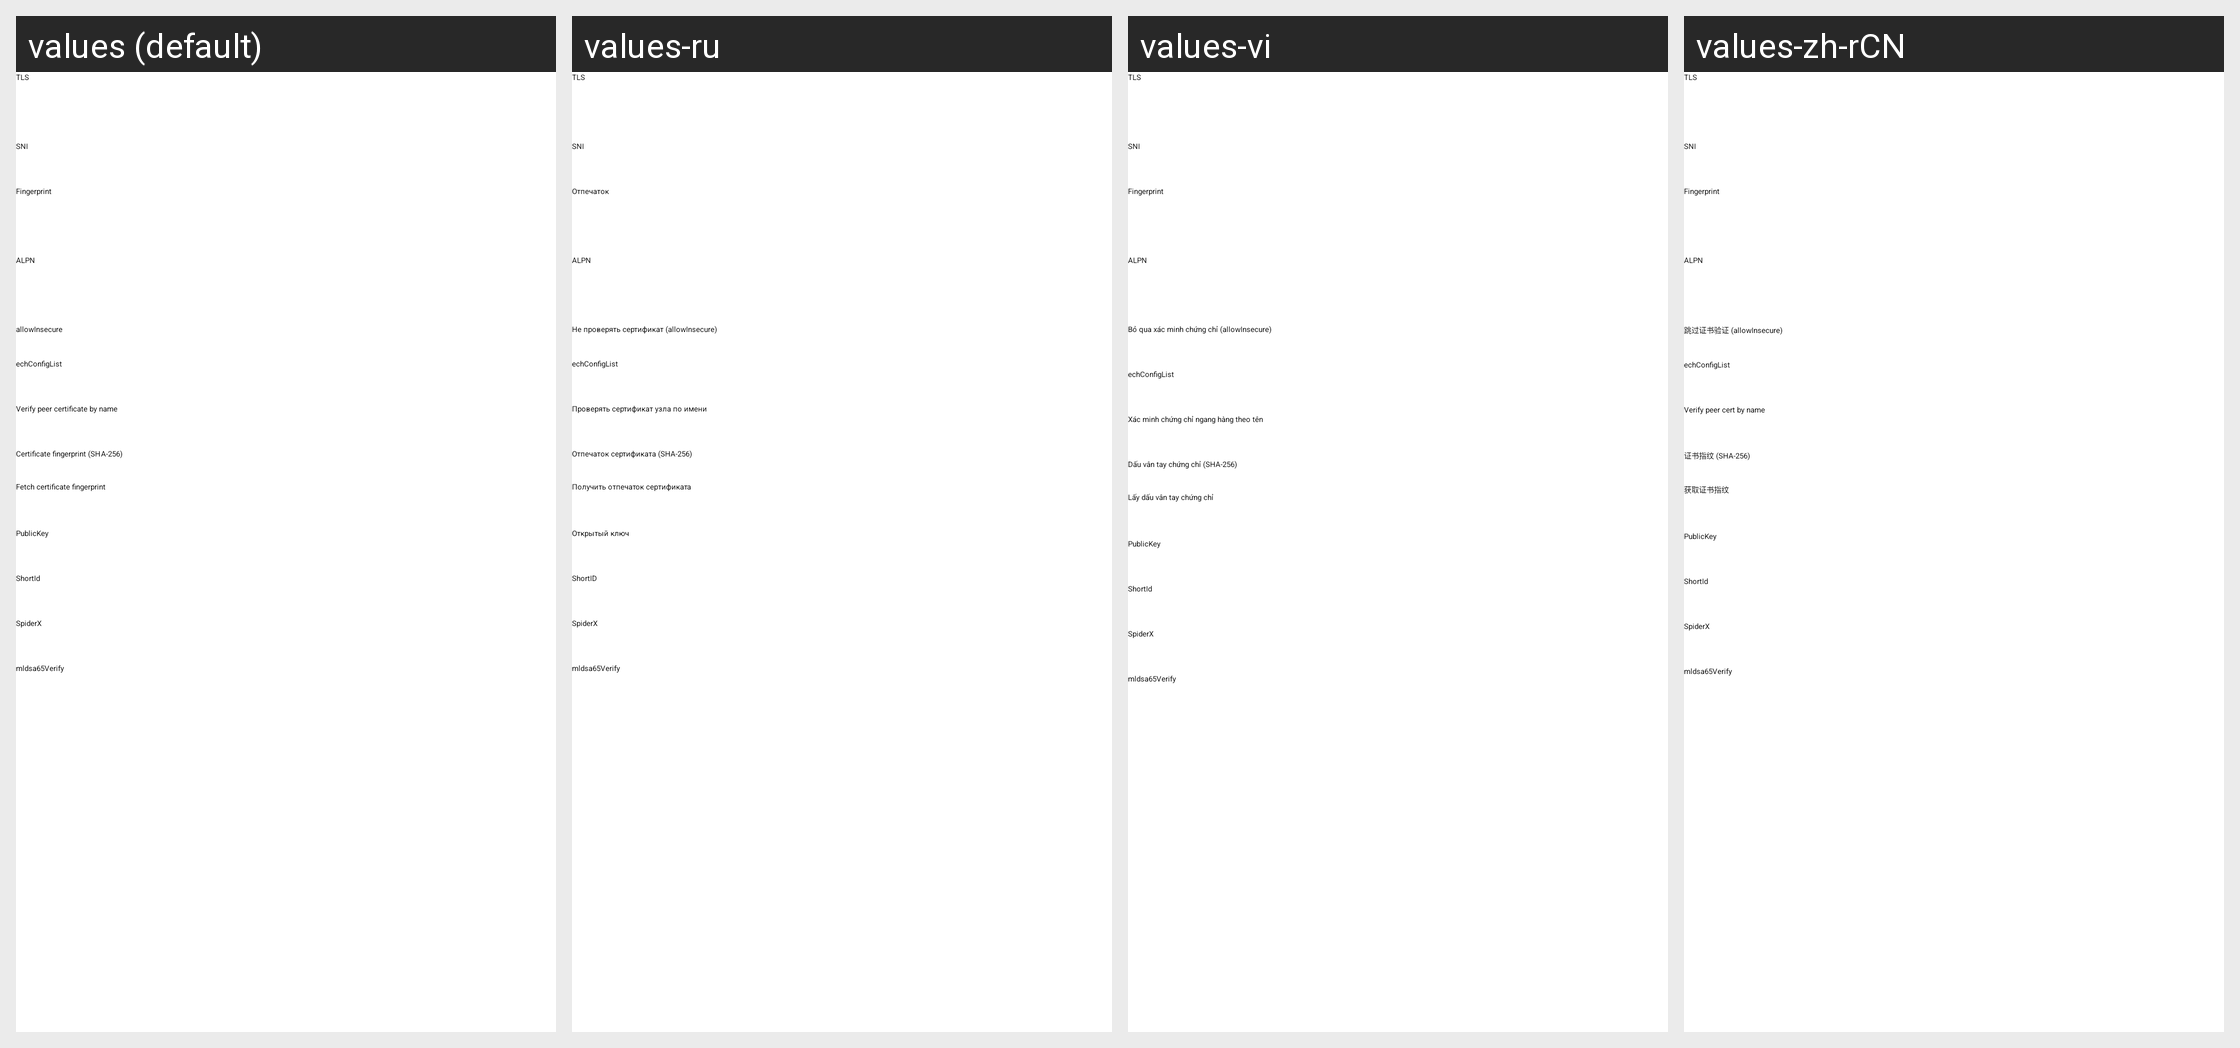

Translations of the strings shown on this Android screen, per locale in the grid:
Android screen res/layout/layout_tls.xml rendered under 4 locales, left to right: values (default), values-ru, values-vi, values-zh-rCN. Device: Nexus 5 (rendered at 1080×1920; each locale shown at half size, 540×960, under a caption strip naming it); theme AppThemeDayNight.NoActionBar.
Other locales in the repository, not shown: values-ar, values-az, values-bn, values-bqi-rIR, values-fa, values-id, values-in, values-pt-rBR, values-zh-rTW.
Strings drawn on this screen, with the default value and each locale's value (text and hints the layout hard-codes, and strings that could not be matched under every locale, appear in the picture but are not listed):

server_lab_stream_security
  values: TLS
  values-ru: TLS
  values-vi: TLS
  values-zh-rCN: TLS

server_lab_sni
  values: SNI
  values-ru: SNI
  values-vi: SNI
  values-zh-rCN: SNI

server_lab_stream_fingerprint
  values: Fingerprint
  values-ru: Отпечаток
  values-vi: Fingerprint
  values-zh-rCN: Fingerprint

server_lab_stream_alpn
  values: ALPN
  values-ru: ALPN
  values-vi: ALPN
  values-zh-rCN: ALPN

server_lab_allow_insecure
  values: allowInsecure
  values-ru: Не проверять сертификат (allowInsecure)
  values-vi: Bỏ qua xác minh chứng chỉ (allowInsecure)
  values-zh-rCN: 跳过证书验证 (allowInsecure)

server_lab_ech_config_list
  values: echConfigList
  values-ru: echConfigList
  values-vi: echConfigList
  values-zh-rCN: echConfigList

server_lab_verify_peer_cert_by_name
  values: Verify peer certificate by name
  values-ru: Проверять сертификат узла по имени
  values-vi: Xác minh chứng chỉ ngang hàng theo tên
  values-zh-rCN: Verify peer cert by name

server_lab_pinned_ca256
  values: Certificate fingerprint (SHA-256)
  values-ru: Отпечаток сертификата (SHA-256)
  values-vi: Dấu vân tay chứng chỉ (SHA-256)
  values-zh-rCN: 证书指纹 (SHA-256)

pinned_ca256_action_fetch
  values: Fetch certificate fingerprint
  values-ru: Получить отпечаток сертификата
  values-vi: Lấy dấu vân tay chứng chỉ
  values-zh-rCN: 获取证书指纹

server_lab_public_key
  values: PublicKey
  values-ru: Открытый ключ
  values-vi: PublicKey
  values-zh-rCN: PublicKey

server_lab_short_id
  values: ShortId
  values-ru: ShortID
  values-vi: ShortId
  values-zh-rCN: ShortId

server_lab_spider_x
  values: SpiderX
  values-ru: SpiderX
  values-vi: SpiderX
  values-zh-rCN: SpiderX

server_lab_mldsa65_verify
  values: mldsa65Verify
  values-ru: mldsa65Verify
  values-vi: mldsa65Verify
  values-zh-rCN: mldsa65Verify
